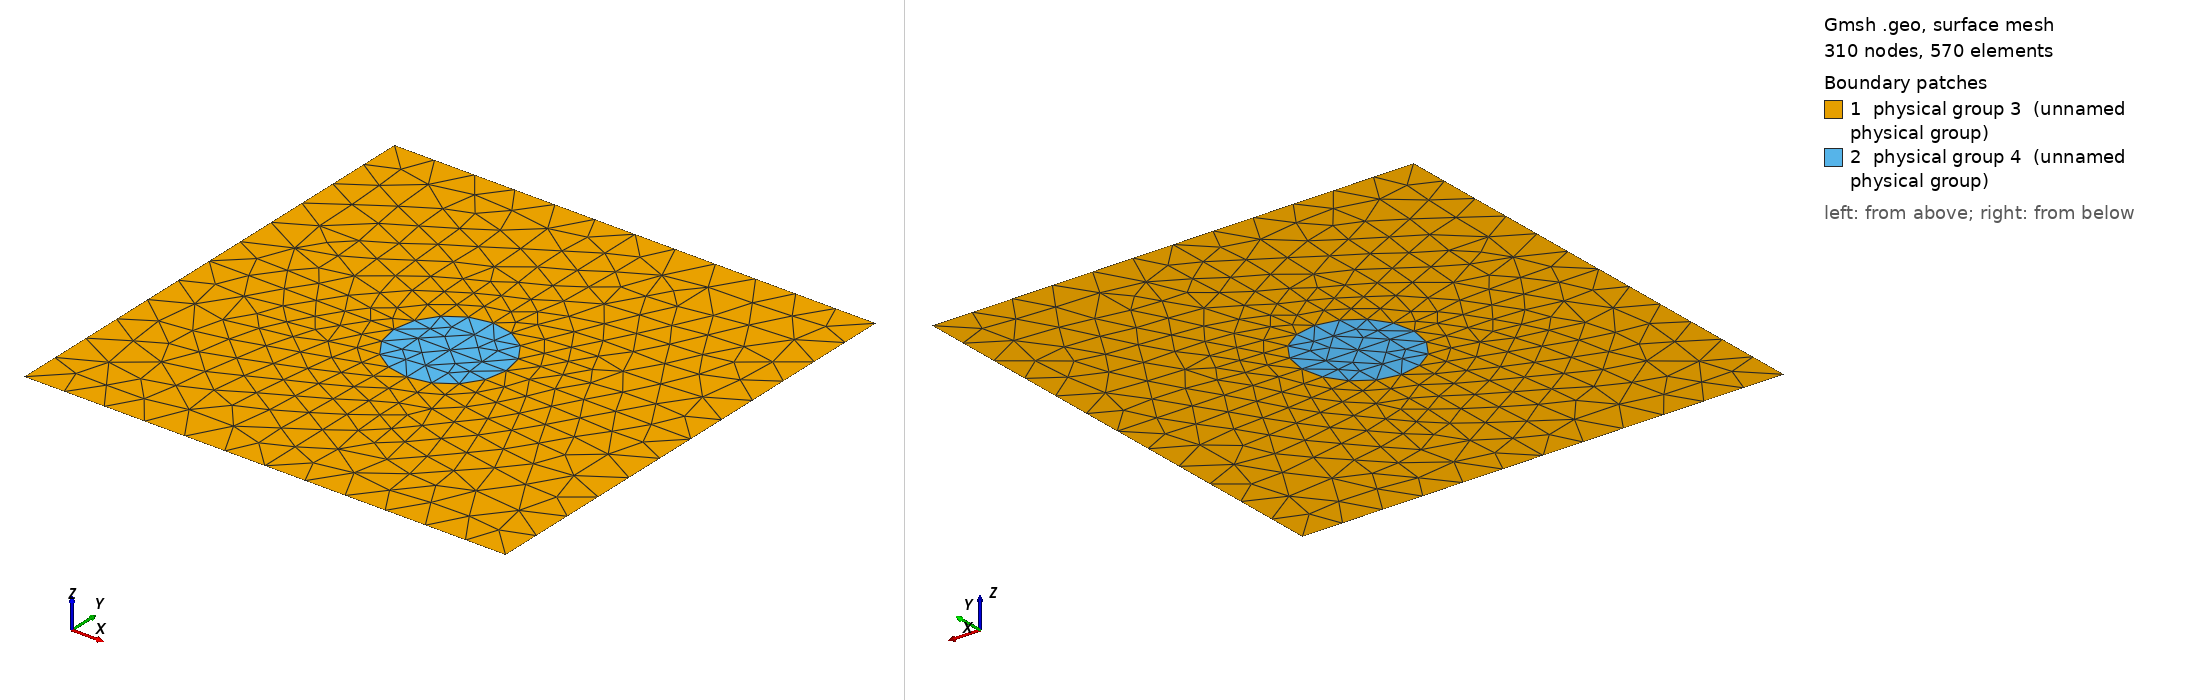

Gmsh geometry script, surface-meshed: 310 nodes, 570 surface elements. Boundary patches (legend numbers): 1 physical group 3 (unnamed physical group), 2 physical group 4 (unnamed physical group). Left view from above one corner, right view from below the opposite corner. Legend entries are the model's physical surfaces. The drawing asked Gmsh for element sizes between 1% and 20% of the model's largest extent; the script's own settings can give other sizes.

=== 600_70.geo (drawn) ===
d = 1; // grating period
ff = 0.042761;
d_in_nm = 600;
a1 = 70;
radius1 = (a1/d_in_nm)*d;
lc = 0.090000; // 0.501 0.201 0.0701;
lc2 = lc/1.900000; // on cylinder surfaces
lc3 = lc/1.100000; // cylinder1 centres

hy = d; // Thickness: Squre profile => hy=d
hx = 0.;


Point(1) = {0, 0, 0, lc};
Point(2) = {-hx, -hy, 0, lc};
Point(3) = {-hx+d, -hy, 0, lc};
Point(4) = {d, 0, 0,lc};

// Vertices of the triangles

Point(5) = {-hx+d/2., -hy/2., 0,lc3};

Point(6) = {-hx+d/2., -hy/2.+radius1, 0, lc2};
Point(7) = {-hx+d/2.-radius1, -hy/2., 0, lc2};
Point(8) = {-hx+d/2., -hy/2.-radius1, 0, lc2};
Point(9) = {-hx+d/2.+radius1, -hy/2., 0, lc2};

Point(10) = {-hx+d/2., 0, 0, lc};
Point(11) = {0,-hy/2., 0, lc};
Point(12) = {-hx+d/2., -hy, 0, lc};
Point(13) = {d, -hy/2, 0, lc};
Line(1) = {1,10};
Line(2) = {10,4};
Line(3) = {2,12};
Line(4) = {12,3};
Line(5) = {1,11};
Line(6) = {11,2};
Line(7) = {4,13};
Line(8) = {13,3};
Line(9) = {11,7};
Line(10) = {7,5};
Line(11) = {5,9};
Line(12) = {9,13};
Line(13) = {10,6};
Line(14) = {6,5};
Line(15) = {5,8};
Line(16) = {8,12};
Circle(17) = {9,5,6};
Circle(18) = {6,5,7};
Circle(19) = {7,5,8};
Circle(20) = {8,5,9};
Line Loop(21) = {7,-12,17,-13,2};
Plane Surface(22) = {21};
Line Loop(23) = {1,13,18,-9,-5};
Plane Surface(24) = {23};
Line Loop(25) = {6,3,-16,-19,-9};
Plane Surface(26) = {25};
Line Loop(27) = {4,-8,-12,-20,16};
Plane Surface(28) = {27};
Line Loop(29) = {17,14,11};
Plane Surface(30) = {29};
Line Loop(31) = {18,10,-14};
Plane Surface(32) = {31};
Line Loop(33) = {19,-15,-10};
Plane Surface(34) = {33};
Line Loop(35) = {20,-11,15};
Plane Surface(36) = {35};

Physical Line(1) = {1,2};
Physical Line(2) = {3,4};
Physical Line(3) = {5,6};
Physical Line(4) = {7,8};

Physical Surface(3) = {24,26,28,22};
Physical Surface(4) = {30,32,34,36};
